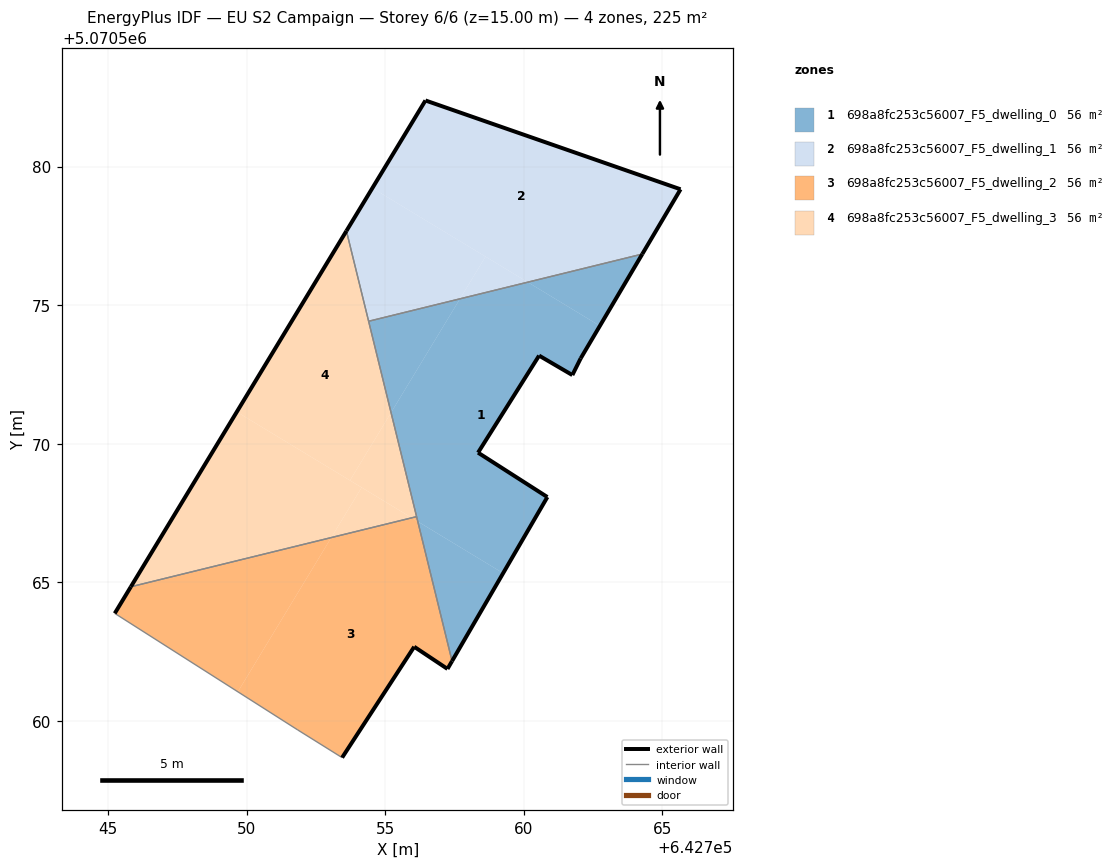
=== STOREY PLAN SPEC (per zone: floor XY polygon, exterior-wall plan segments, windows/doors) ===
zone 1: 698a8fc253c56007_F5_dwelling_0  (56.4 m²)
  floor: (642760.85, 5070568.07) (642758.35, 5070569.67) (642760.56, 5070573.18) (642761.76, 5070572.47) (642762.06, 5070573.08) (642762.75, 5070574.25) (642760.15, 5070575.83) (642757.70, 5070575.23) (642755.21, 5070571.12) (642756.18, 5070567.19) (642759.26, 5070565.33)
  floor: (642762.75, 5070574.25) (642764.28, 5070576.84) (642760.15, 5070575.83)
  floor: (642757.41, 5070562.15) (642759.26, 5070565.33) (642756.18, 5070567.19)
  floor: (642755.21, 5070571.12) (642757.70, 5070575.23) (642754.40, 5070574.42)
  exterior wall: (642760.85, 5070568.07) – (642757.41, 5070562.15)  [6.8 m]
  exterior wall: (642764.28, 5070576.84) – (642762.06, 5070573.08)  [4.4 m]
  exterior wall: (642762.06, 5070573.08) – (642761.76, 5070572.47)  [0.7 m]
  exterior wall: (642761.76, 5070572.47) – (642760.56, 5070573.18)  [1.4 m]
  exterior wall: (642760.56, 5070573.18) – (642758.35, 5070569.67)  [4.1 m]
  exterior wall: (642758.35, 5070569.67) – (642760.85, 5070568.07)  [3.0 m]
  interior walls: 3
zone 2: 698a8fc253c56007_F5_dwelling_1  (56.4 m²)
  floor: (642764.28, 5070576.84) (642765.66, 5070579.18) (642756.45, 5070582.38) (642754.54, 5070579.22) (642760.15, 5070575.83)
  floor: (642760.15, 5070575.83) (642758.62, 5070576.75) (642757.70, 5070575.23)
  floor: (642757.70, 5070575.23) (642758.62, 5070576.75) (642754.54, 5070579.22) (642753.60, 5070577.68) (642754.40, 5070574.42)
  exterior wall: (642765.66, 5070579.18) – (642764.28, 5070576.84)  [2.7 m]
  exterior wall: (642753.60, 5070577.68) – (642756.45, 5070582.38)  [5.5 m]
  exterior wall: (642756.45, 5070582.38) – (642765.66, 5070579.18)  [9.7 m]
  interior walls: 2
zone 3: 698a8fc253c56007_F5_dwelling_2  (56.4 m²)
  floor: (642757.25, 5070561.87) (642757.41, 5070562.15) (642756.18, 5070567.19) (642755.96, 5070567.32) (642753.06, 5070566.61) (642749.68, 5070561.04) (642751.84, 5070559.67) (642753.45, 5070558.67) (642756.05, 5070562.67)
  floor: (642749.68, 5070561.04) (642753.06, 5070566.61) (642745.82, 5070564.84) (642745.24, 5070563.88)
  floor: (642756.18, 5070567.19) (642756.13, 5070567.37) (642755.96, 5070567.32)
  exterior wall: (642745.24, 5070563.88) – (642745.82, 5070564.83)  [1.1 m]
  exterior wall: (642757.41, 5070562.15) – (642757.25, 5070561.87)  [0.3 m]
  exterior wall: (642757.25, 5070561.87) – (642756.05, 5070562.67)  [1.4 m]
  exterior wall: (642756.05, 5070562.67) – (642753.45, 5070558.67)  [4.8 m]
  interior walls: 4
zone 4: 698a8fc253c56007_F5_dwelling_3  (56.4 m²)
  floor: (642753.73, 5070568.67) (642755.21, 5070571.12) (642753.60, 5070577.68) (642749.65, 5070571.15)
  floor: (642755.96, 5070567.32) (642754.15, 5070568.42) (642753.06, 5070566.61)
  floor: (642753.06, 5070566.61) (642754.15, 5070568.42) (642749.65, 5070571.15) (642745.82, 5070564.84)
  floor: (642756.13, 5070567.37) (642755.21, 5070571.12) (642753.73, 5070568.67) (642755.96, 5070567.32)
  exterior wall: (642745.82, 5070564.83) – (642753.60, 5070577.68)  [15.0 m]
  interior walls: 3

=== DERIVED (storey summary) ===
Building: EU S2 Campaign
Storey: 6 of 6  (floor level z = 15.00 m)
Storey gross floor area: 225.4 m²
Zones on this storey: 4
  - 698a8fc253c56007_F5_dwelling_0: floor 56.4 m²; exterior wall 20.4 m (61.2 m²); WWR 0.0%
  - 698a8fc253c56007_F5_dwelling_1: floor 56.4 m²; exterior wall 18.0 m (53.9 m²); WWR 0.0%
  - 698a8fc253c56007_F5_dwelling_2: floor 56.4 m²; exterior wall 7.7 m (23.0 m²); WWR 0.0%
  - 698a8fc253c56007_F5_dwelling_3: floor 56.4 m²; exterior wall 15.0 m (45.0 m²); WWR 0.0%
Zone adjacency (shared interzone walls):
  - 698a8fc253c56007_F5_dwelling_0 ↔ 698a8fc253c56007_F5_dwelling_1
  - 698a8fc253c56007_F5_dwelling_0 ↔ 698a8fc253c56007_F5_dwelling_2
  - 698a8fc253c56007_F5_dwelling_0 ↔ 698a8fc253c56007_F5_dwelling_3
  - 698a8fc253c56007_F5_dwelling_1 ↔ 698a8fc253c56007_F5_dwelling_3
  - 698a8fc253c56007_F5_dwelling_2 ↔ 698a8fc253c56007_F5_dwelling_3